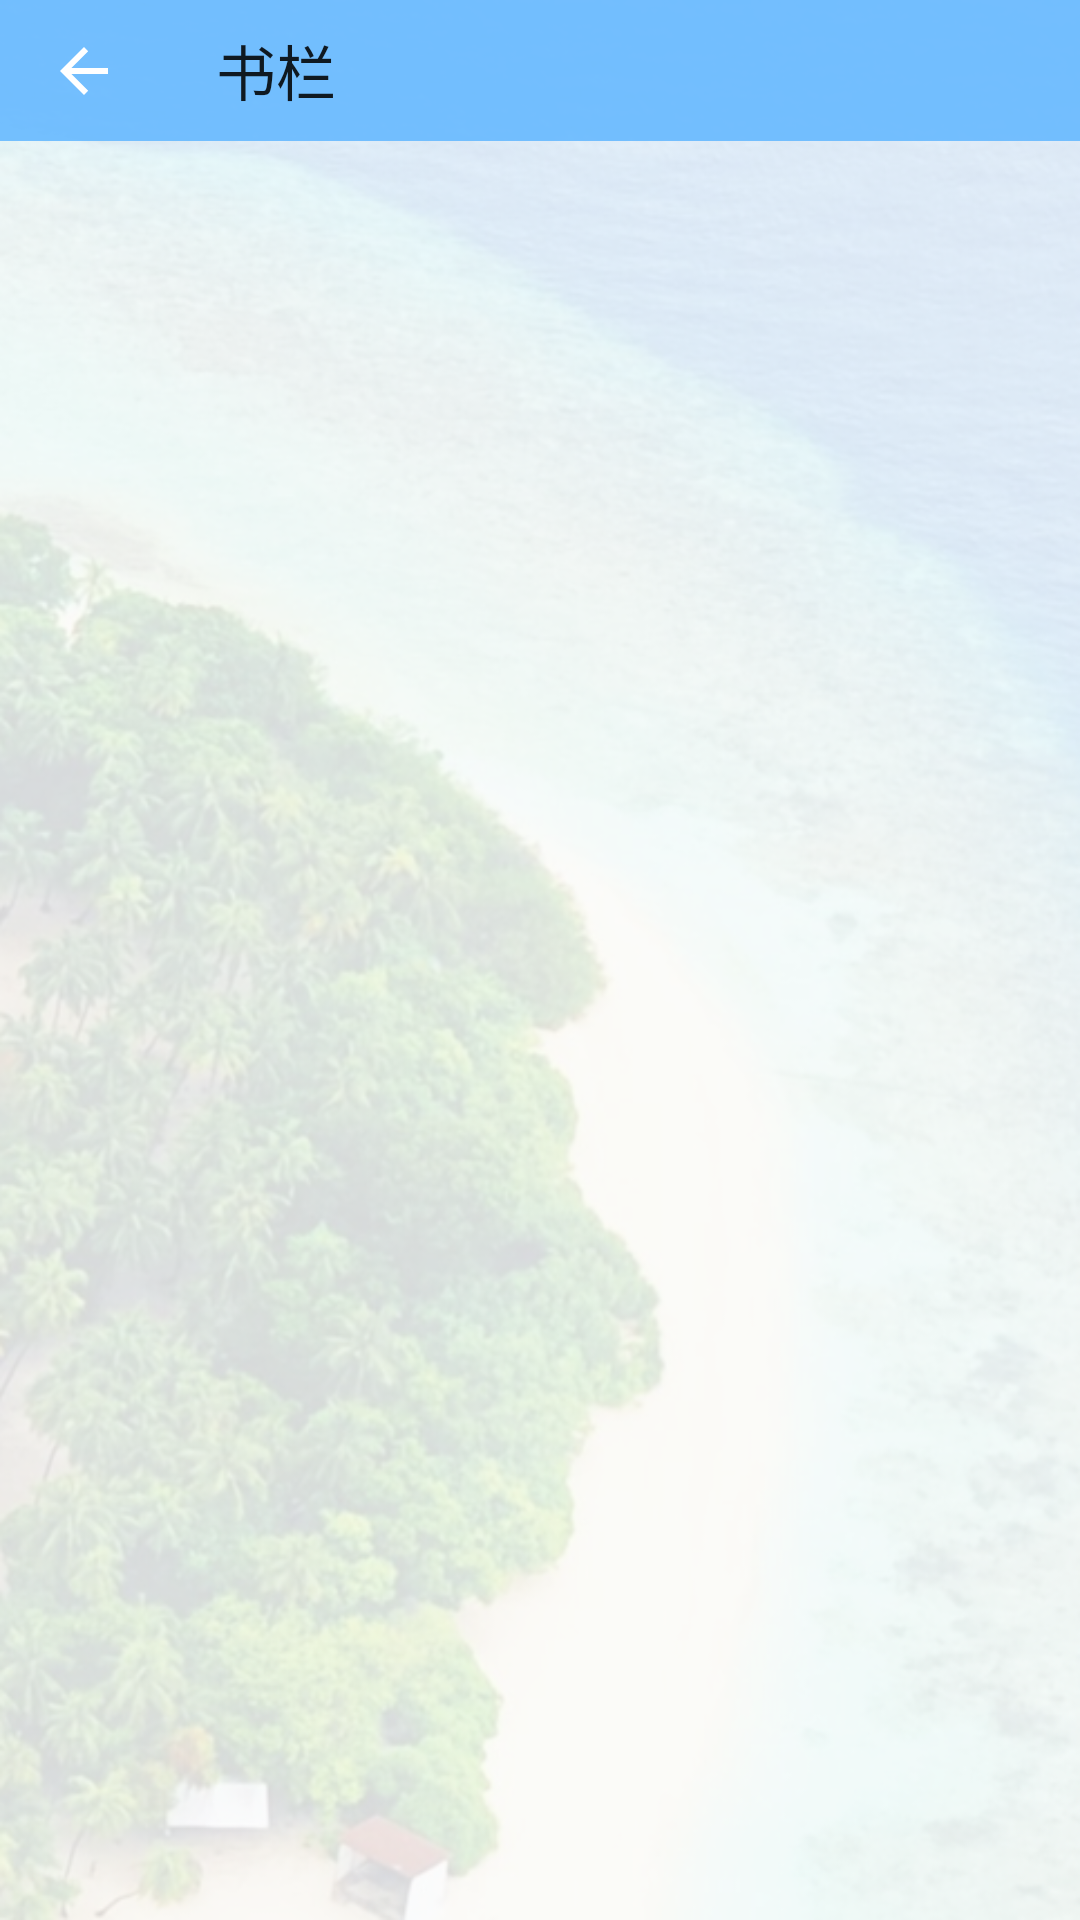

Android layout source for this screen:
<!-- AndroidManifest.xml: activity theme AppTheme.NoActionBar -->
<!-- res/layout/work2.xml -->
<?xml version="1.0" encoding="utf-8"?>
<FrameLayout xmlns:android="http://schemas.android.com/apk/res/android"
    xmlns:app="http://schemas.android.com/apk/res-auto"
    xmlns:tools="http://schemas.android.com/tools"
    android:id="@+id/container"
    android:layout_width="match_parent"
    android:layout_height="match_parent"
    tools:context=".Work2Activity"

    >

    <LinearLayout
        android:layout_width="match_parent"
        android:layout_height="match_parent"
        android:background="@drawable/colors"
        android:orientation="vertical">

        <androidx.appcompat.widget.Toolbar
            android:id="@+id/toolbar2"
            android:layout_width="match_parent"
            android:layout_height="47dp"
            android:background="#DD63B8FF"
            app:collapseIcon="@android:drawable/btn_radio"

            app:collapsedTitleGravity="center"

            app:navigationIcon="?attr/actionModeCloseDrawable"
            app:popupTheme="@style/AppTheme.PopupOverlay"
            app:title="书栏" />

        <ListView
            android:id="@+id/list1"
            android:layout_width="match_parent"
            android:layout_height="match_parent"
            android:dividerHeight="5px" />
    </LinearLayout>
</FrameLayout>
<!-- resources referenced by this layout -->
<resources>
  <!-- drawable colors: png bitmap (drawable, 318763 bytes) -->
  <style name="AppTheme.PopupOverlay" parent="ThemeOverlay.AppCompat.Light" />
  <style name="AppTheme.NoActionBar">
          <item name="windowActionBar">false</item>
          <item name="windowNoTitle">true</item>
      </style>
</resources>
